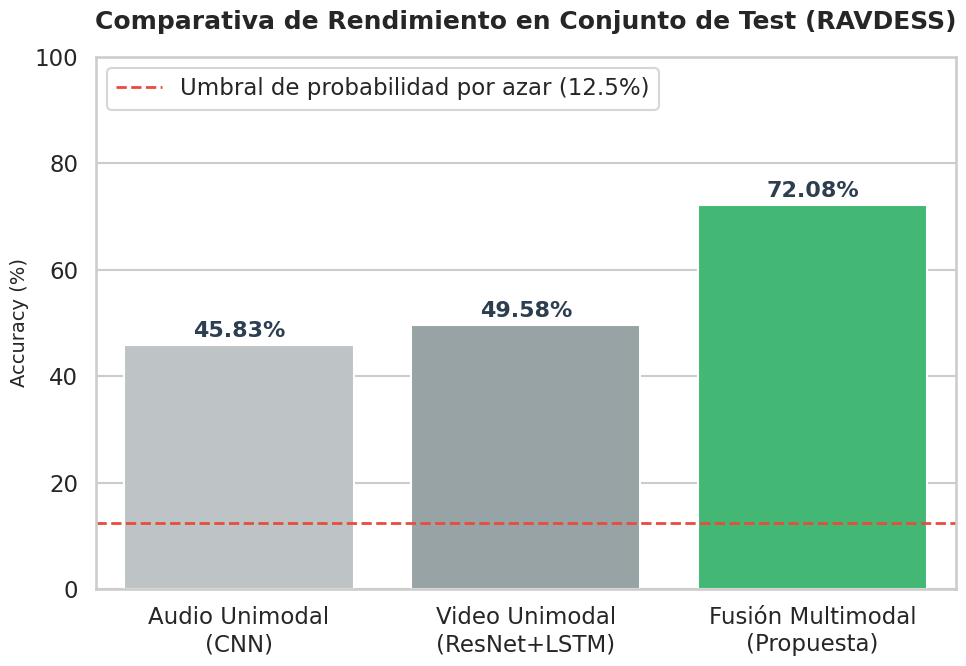

Python code for this plot:
import os
import matplotlib.pyplot as plt
import seaborn as sns
import pandas as pd

def plot_comparison():
    results = {
        'Arquitectura': ['Audio Unimodal\n(CNN)', 'Video Unimodal\n(ResNet+LSTM)', 'Fusión Multimodal\n(Propuesta)'],
        'Accuracy (%)': [45.83, 49.58, 72.08] # de momento se introduce los valores manualmente
    }
    df_results = pd.DataFrame(results)

    sns.set_theme(style="whitegrid", context="talk")
    plt.figure(figsize=(10, 7))

    colors = ['#bdc3c7', '#95a5a6', '#2ecc71'] 
    
    ax = sns.barplot(x='Arquitectura', y='Accuracy (%)', data=df_results, palette=colors)

    plt.title('Comparativa de Rendimiento en Conjunto de Test (RAVDESS)', fontsize=18, fontweight='bold', pad=20)
    plt.ylabel('Accuracy (%)', fontsize=14)
    plt.xlabel('')  
    plt.ylim(0, 100)

    for p in ax.patches:
        ax.annotate(f'{p.get_height():.2f}%', 
                    (p.get_x() + p.get_width() / 2., p.get_height()), 
                    ha='center', va='center', 
                    xytext=(0, 10), 
                    textcoords='offset points',
                    fontsize=16, fontweight='bold', color='#2c3e50')

    plt.axhline(y=12.5, color='#e74c3c', linestyle='--', linewidth=2, label='Umbral de probabilidad por azar (12.5%)')
    plt.legend(loc='upper left', frameon=True)

    plt.tight_layout()
    
    os.makedirs("reports", exist_ok=True)
    plt.savefig('reports/comparative_results.png', dpi=300)
    print("Gráfico exportado a 'reports/comparative_results.png'")

if __name__ == "__main__":
    plot_comparison()
